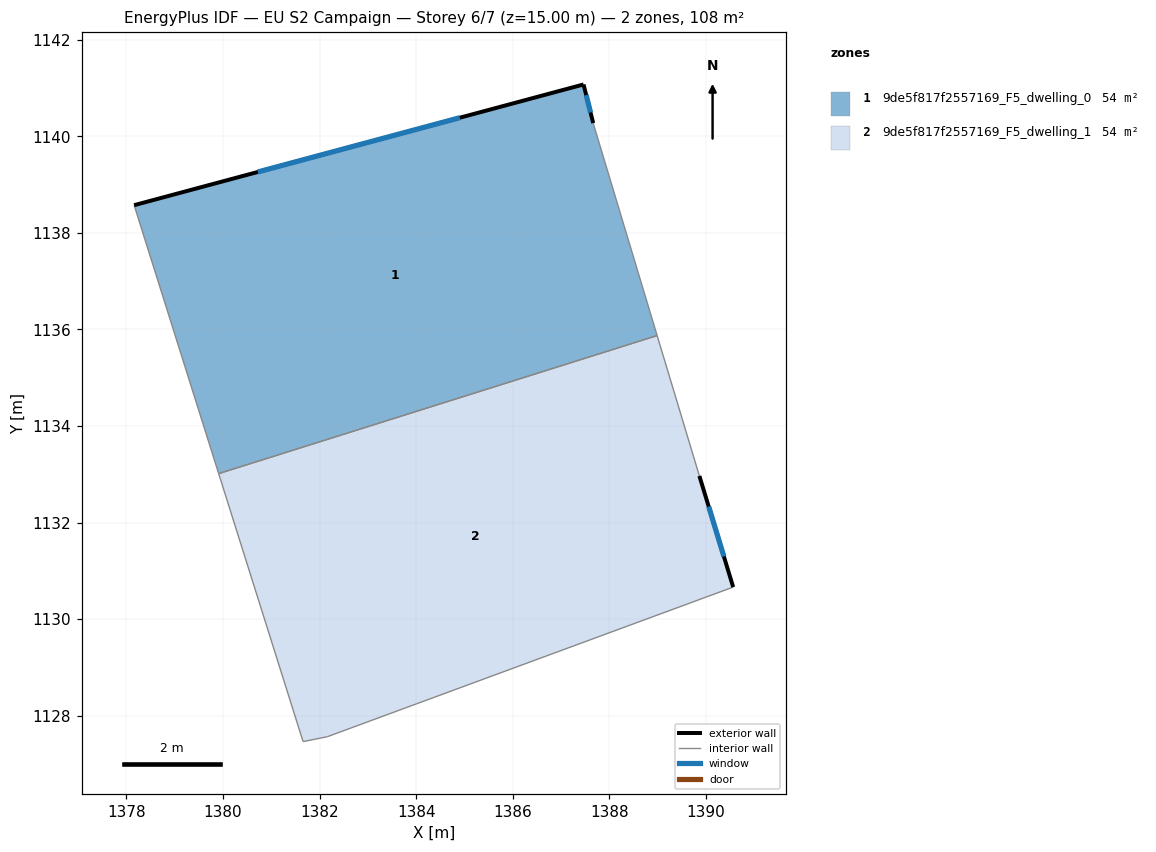
=== STOREY PLAN SPEC (per zone: floor XY polygon, exterior-wall plan segments, windows/doors) ===
zone 1: 9de5f817f2557169_F5_dwelling_0  (53.8 m²)
  floor: (1387.46, 1141.07) (1387.67, 1140.27) (1388.99, 1135.87) (1379.91, 1133.01) (1378.16, 1138.57)
  exterior wall: (1387.46, 1141.07) – (1378.16, 1138.57)  [9.6 m]
    window: (1384.90, 1140.39) – (1380.72, 1139.26)  [5.8 m²]
  exterior wall: (1387.67, 1140.27) – (1387.46, 1141.07)  [0.8 m]
    window: (1387.61, 1140.49) – (1387.52, 1140.85)  [0.5 m²]
  interior walls: 3
zone 2: 9de5f817f2557169_F5_dwelling_1  (53.8 m²)
  floor: (1388.99, 1135.87) (1389.86, 1132.97) (1390.56, 1130.67) (1382.16, 1127.57) (1381.66, 1127.46) (1379.91, 1133.01)
  exterior wall: (1390.56, 1130.67) – (1389.86, 1132.97)  [2.4 m]
    window: (1390.37, 1131.30) – (1390.06, 1132.33)  [1.5 m²]
  interior walls: 5

=== DERIVED (storey summary) ===
Building: EU S2 Campaign
Storey: 6 of 7  (floor level z = 15.00 m)
Storey gross floor area: 107.5 m²
Zones on this storey: 2
  - 9de5f817f2557169_F5_dwelling_0: floor 53.8 m²; exterior wall 10.5 m (31.4 m²); 2 window(s) 6.3 m²; WWR 20.2%
  - 9de5f817f2557169_F5_dwelling_1: floor 53.8 m²; exterior wall 2.4 m (7.2 m²); 1 window(s) 1.5 m²; WWR 20.2%
Zone adjacency (shared interzone walls):
  - 9de5f817f2557169_F5_dwelling_0 ↔ 9de5f817f2557169_F5_dwelling_1